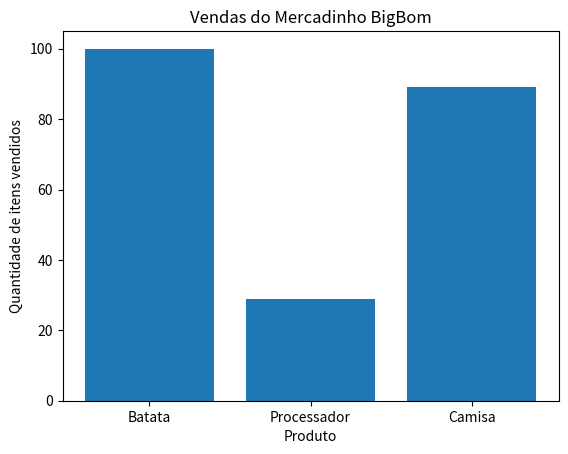

Source code (Python):
import matplotlib.pyplot as plt

label = ['Batata', 'Processador', 'Camisa']
values = [100, 29, 89]

plt.title("Vendas do Mercadinho BigBom")
plt.xlabel("Produto")
plt.ylabel("Quantidade de itens vendidos")

plt.bar(label, values)
plt.show()